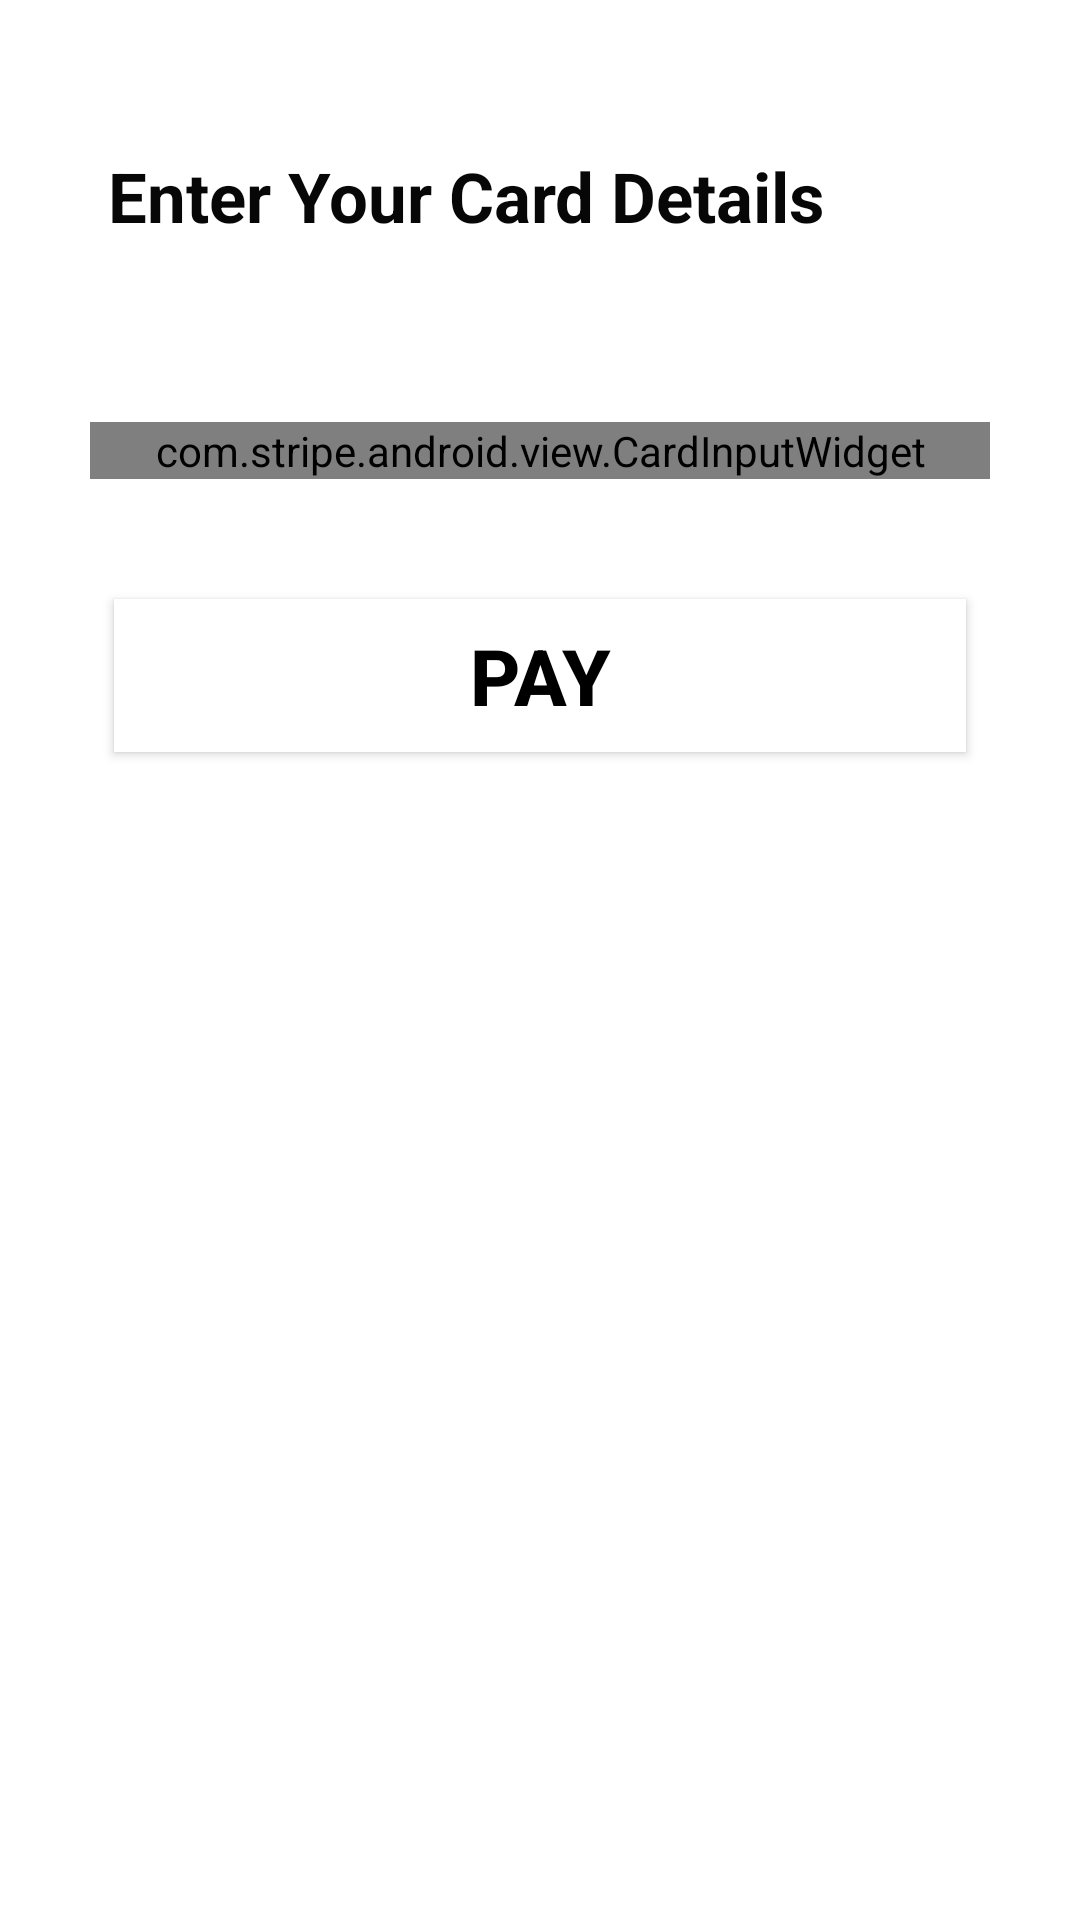

The Android layout XML behind this screen, and the referenced resources:
<!-- AndroidManifest.xml: application theme Theme.Personalapp -->
<!-- res/layout/fragment_payment_screen.xml -->
<RelativeLayout xmlns:android="http://schemas.android.com/apk/res/android"
    xmlns:app="http://schemas.android.com/apk/res-auto"
    android:layout_width="match_parent"
    android:layout_height="450dp"
    android:padding="30dp"
    android:orientation="vertical"
    android:background="#FFFFFF">

    <TextView
        android:id="@+id/textViewCardDetails"
        android:layout_width="wrap_content"
        android:layout_height="wrap_content"
        android:text="Enter Your Card Details"
        android:layout_marginBottom="20dp"
        android:layout_marginStart="6dp"
        android:layout_marginTop="20dp"
        android:textColor="#070707"
        android:textSize="23sp"
        android:textStyle="bold"/>


    

    <com.stripe.android.view.CardInputWidget
        android:id="@+id/card_input_widget"
        android:layout_width="match_parent"
        android:layout_height="wrap_content"
        android:layout_below="@id/textViewCardDetails"
        android:layout_marginTop="40dp"
        app:cardHintText="Card number" />

    <androidx.appcompat.widget.AppCompatButton
        android:id="@+id/payButton"
        android:layout_width="match_parent"
        android:layout_height="wrap_content"
        android:layout_below="@id/card_input_widget"
        android:layout_marginTop="40dp"
        android:layout_marginStart="8dp"
        android:layout_marginEnd="8dp"
        android:padding="8dp"
        android:background="@color/white"
        android:text="Pay"
        android:textColor="#000000"
        android:textStyle="bold"
        android:textSize="26sp" />


</RelativeLayout>
<!-- resources referenced by this layout -->
<resources>
  <color name="white">#FFFFFFFF</color>
  <style name="Theme.Personalapp" parent="Base.Theme.Personalapp" />
  <style name="Base.Theme.Personalapp" parent="Theme.Material3.DayNight.NoActionBar">
          
          
      </style>
</resources>
